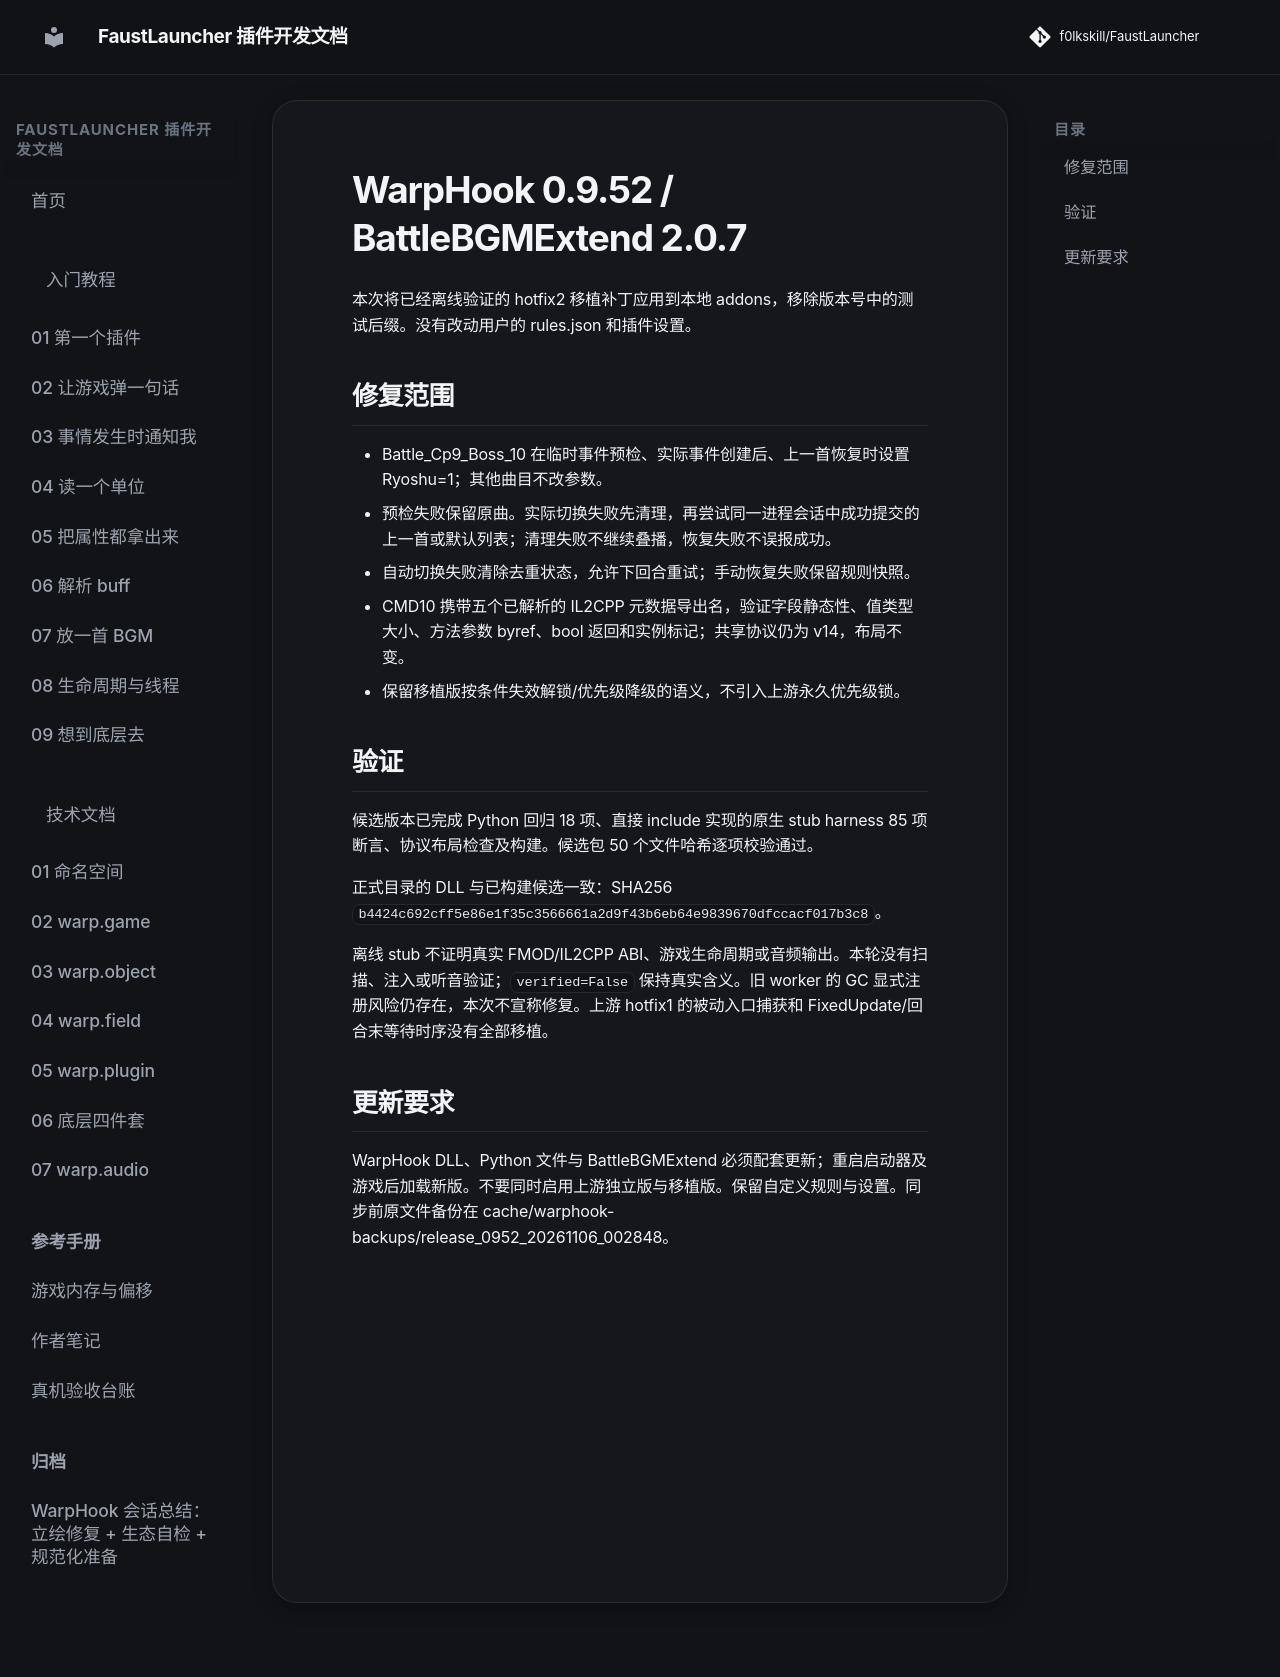

repository: f0lkskill/FaustLauncher · page: warphook-bgm-hotfix2-release/index.html · generator: mkdocs

# WarpHook 0.9.52 / BattleBGMExtend 2.0.7

本次将已经离线验证的 hotfix2 移植补丁应用到本地 addons，移除版本号中的测试后缀。没有改动用户的 rules.json 和插件设置。

## 修复范围

- Battle_Cp9_Boss_10 在临时事件预检、实际事件创建后、上一首恢复时设置 Ryoshu=1；其他曲目不改参数。
- 预检失败保留原曲。实际切换失败先清理，再尝试同一进程会话中成功提交的上一首或默认列表；清理失败不继续叠播，恢复失败不误报成功。
- 自动切换失败清除去重状态，允许下回合重试；手动恢复失败保留规则快照。
- CMD10 携带五个已解析的 IL2CPP 元数据导出名，验证字段静态性、值类型大小、方法参数 byref、bool 返回和实例标记；共享协议仍为 v14，布局不变。
- 保留移植版按条件失效解锁/优先级降级的语义，不引入上游永久优先级锁。

## 验证

候选版本已完成 Python 回归 18 项、直接 include 实现的原生 stub harness 85 项断言、协议布局检查及构建。候选包 50 个文件哈希逐项校验通过。

正式目录的 DLL 与已构建候选一致：SHA256 `b4424c692cff5e86e1f35c3566661a2d9f43b6eb64e9839670dfccacf017b3c8`。

离线 stub 不证明真实 FMOD/IL2CPP ABI、游戏生命周期或音频输出。本轮没有扫描、注入或听音验证；`verified=False` 保持真实含义。旧 worker 的 GC 显式注册风险仍存在，本次不宣称修复。上游 hotfix1 的被动入口捕获和 FixedUpdate/回合末等待时序没有全部移植。

## 更新要求

WarpHook DLL、Python 文件与 BattleBGMExtend 必须配套更新；重启启动器及游戏后加载新版。不要同时启用上游独立版与移植版。保留自定义规则与设置。同步前原文件备份在 cache/warphook-backups/release_0952_20261106_002848。
